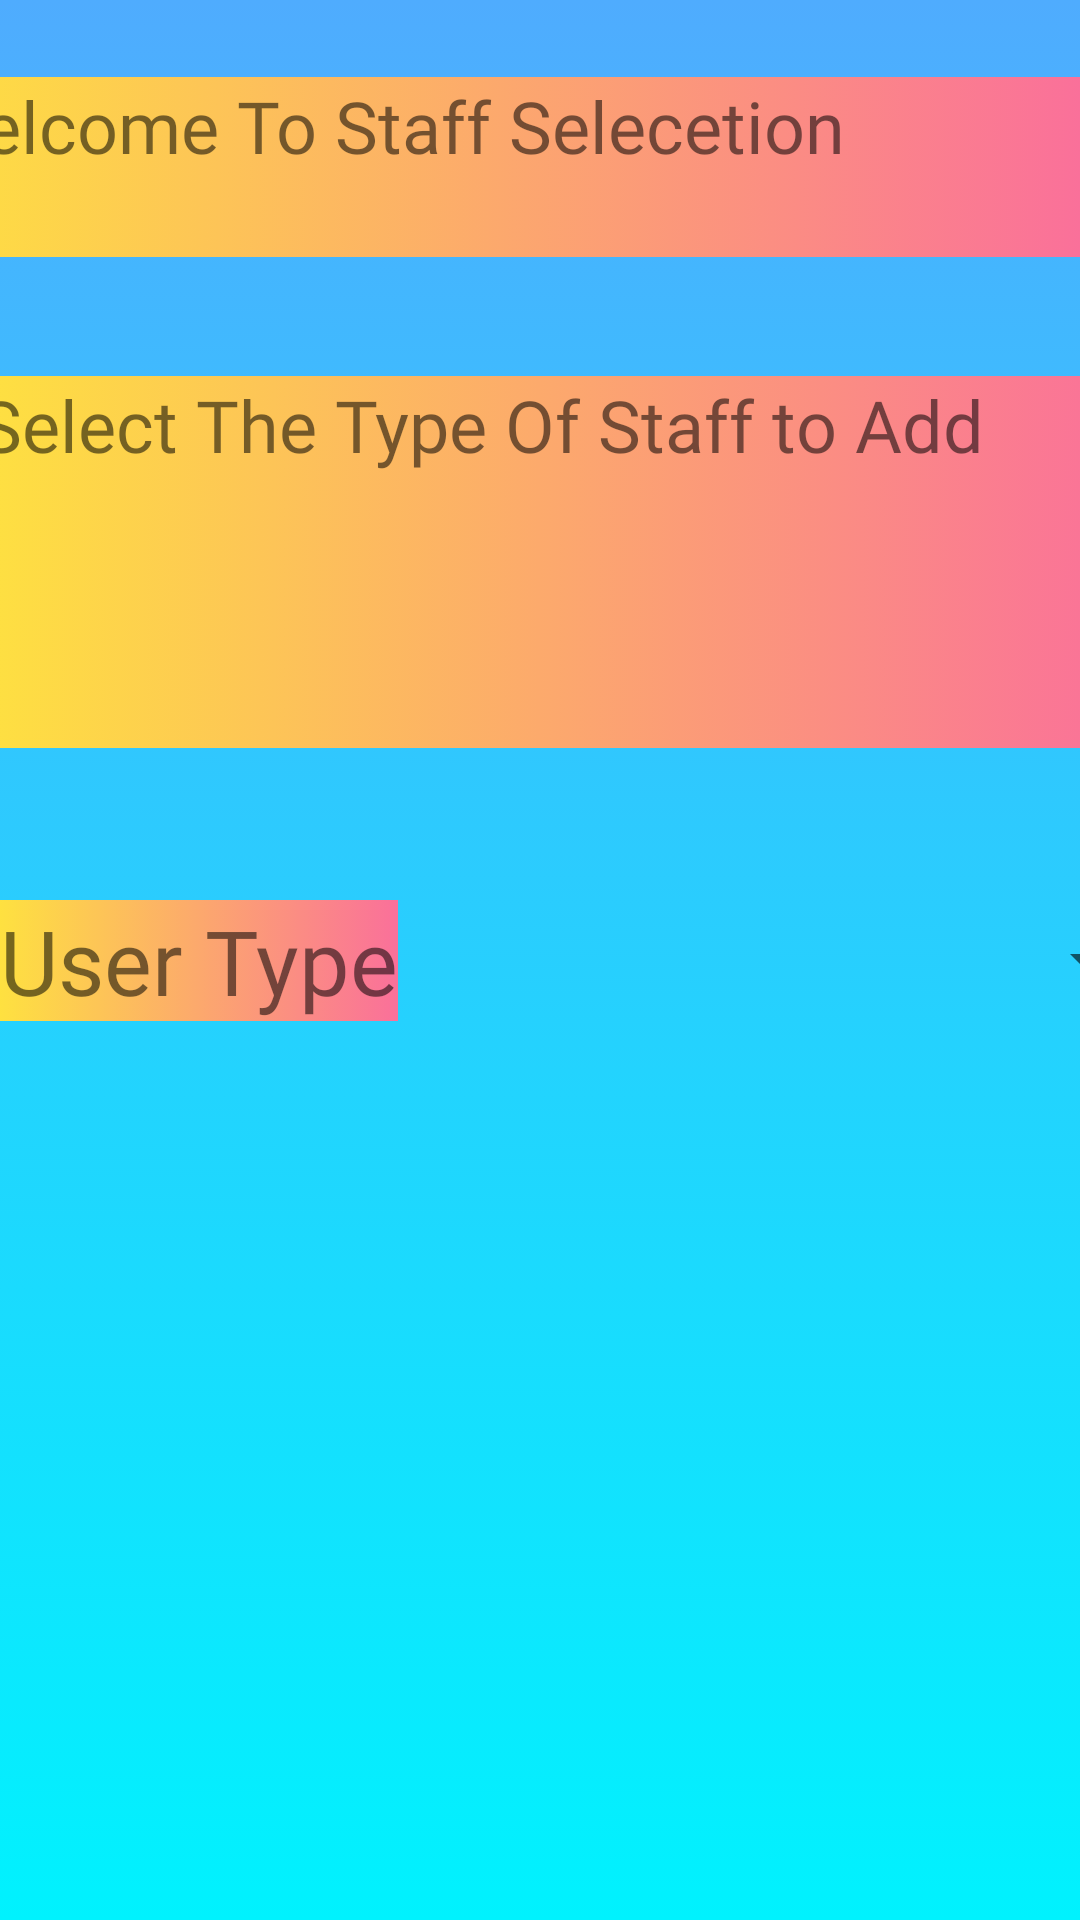

Write the Android layout XML for this screen, with the resource values it uses.
<!-- AndroidManifest.xml: application theme Theme.Dynamic_Dhaka -->
<!-- res/layout/activity_staff__type.xml -->
<?xml version="1.0" encoding="utf-8"?>
<androidx.constraintlayout.widget.ConstraintLayout xmlns:android="http://schemas.android.com/apk/res/android"
    xmlns:app="http://schemas.android.com/apk/res-auto"
    xmlns:tools="http://schemas.android.com/tools"
    android:layout_width="match_parent"
    android:layout_height="match_parent"
    android:background="@drawable/color"
    tools:context=".User_type_menu">
    <TextView
        android:id="@+id/textView2"
        android:layout_width="387dp"
        android:layout_height="60dp"
        android:background="@drawable/button_clr"
        android:fontFamily="@font/aclonica"
        android:text="Welcome To Staff Selecetion"
        android:textSize="24sp"
        app:layout_constraintBottom_toBottomOf="parent"
        app:layout_constraintEnd_toEndOf="parent"
        app:layout_constraintHorizontal_bias="1.0"
        app:layout_constraintStart_toStartOf="parent"
        app:layout_constraintTop_toTopOf="parent"
        app:layout_constraintVertical_bias="0.044" />


    <TextView
        android:id="@+id/textView"
        android:layout_width="wrap_content"
        android:layout_height="wrap_content"
        android:fontFamily="@font/abril_fatface"
        android:text="User Type"
        android:background="@drawable/button_clr"
        android:textSize="30sp"
        app:layout_constraintBottom_toBottomOf="parent"
        app:layout_constraintEnd_toEndOf="parent"
        app:layout_constraintHorizontal_bias="0.0"
        app:layout_constraintStart_toStartOf="parent"
        app:layout_constraintTop_toTopOf="parent" />

    <Spinner
        android:id="@+id/st_spin"
        android:layout_width="229dp"
        android:layout_height="27dp"
        android:layout_marginStart="24dp"
        android:layout_marginLeft="24dp"

        app:layout_constraintBottom_toBottomOf="parent"
        app:layout_constraintStart_toEndOf="@+id/textView"
        app:layout_constraintTop_toTopOf="parent" />

    <TextView
        android:id="@+id/textView2"
        android:layout_width="383dp"
        android:layout_height="124dp"
        android:fontFamily="@font/aclonica"
        android:background="@drawable/button_clr"
        android:text="Select The Type Of Staff to Add"
        android:textSize="24sp"
        app:layout_constraintBottom_toBottomOf="parent"
        app:layout_constraintEnd_toEndOf="parent"
        app:layout_constraintHorizontal_bias="0.321"
        app:layout_constraintStart_toStartOf="parent"
        app:layout_constraintTop_toTopOf="parent"
        app:layout_constraintVertical_bias="0.243" />

</androidx.constraintlayout.widget.ConstraintLayout>
<!-- resources referenced by this layout -->
<resources>
  <!-- drawable button_clr (drawable) -->
  <?xml version="1.0" encoding="utf-8"?>
  <selector xmlns:android="http://schemas.android.com/apk/res/android">
      <item>
          <shape>
              <gradient android:angle="180"
                  android:startColor="#fa709a"
                  android:endColor="#fee140"
                  android:type="linear"/>
          </shape>
      </item>
  </selector>
  <!-- drawable color (drawable) -->
  <?xml version="1.0" encoding="utf-8"?>
  <selector xmlns:android="http://schemas.android.com/apk/res/android">
  <item>
      <shape>
         <gradient android:angle="270"
          android:startColor="#4facfe"
             android:endColor="#00f2fe"
             android:type="linear"/>
      </shape>
  </item>
  </selector>
  <style name="Theme.Dynamic_Dhaka" parent="Theme.MaterialComponents.DayNight.NoActionBar">
          
          <item name="colorPrimary">@color/purple_500</item>
          <item name="colorPrimaryVariant">@color/purple_700</item>
          <item name="colorOnPrimary">@color/white</item>
          
          <item name="colorSecondary">@color/teal_200</item>
          <item name="colorSecondaryVariant">@color/teal_700</item>
          <item name="colorOnSecondary">@color/black</item>
          
          <item name="android:statusBarColor" tools:targetApi="l">?attr/colorPrimaryVariant</item>
          
      </style>
  <!-- not gathered from this repository: default colours our renderer supplied (Android Studio template values) -->
  <color name="purple_500">#FF6200EE</color>
  <color name="purple_700">#FF3700B3</color>
  <color name="teal_200">#FF03DAC5</color>
  <color name="teal_700">#FF018786</color>
  <color name="black">#FF000000</color>
  <color name="white">#FFFFFFFF</color>
</resources>
